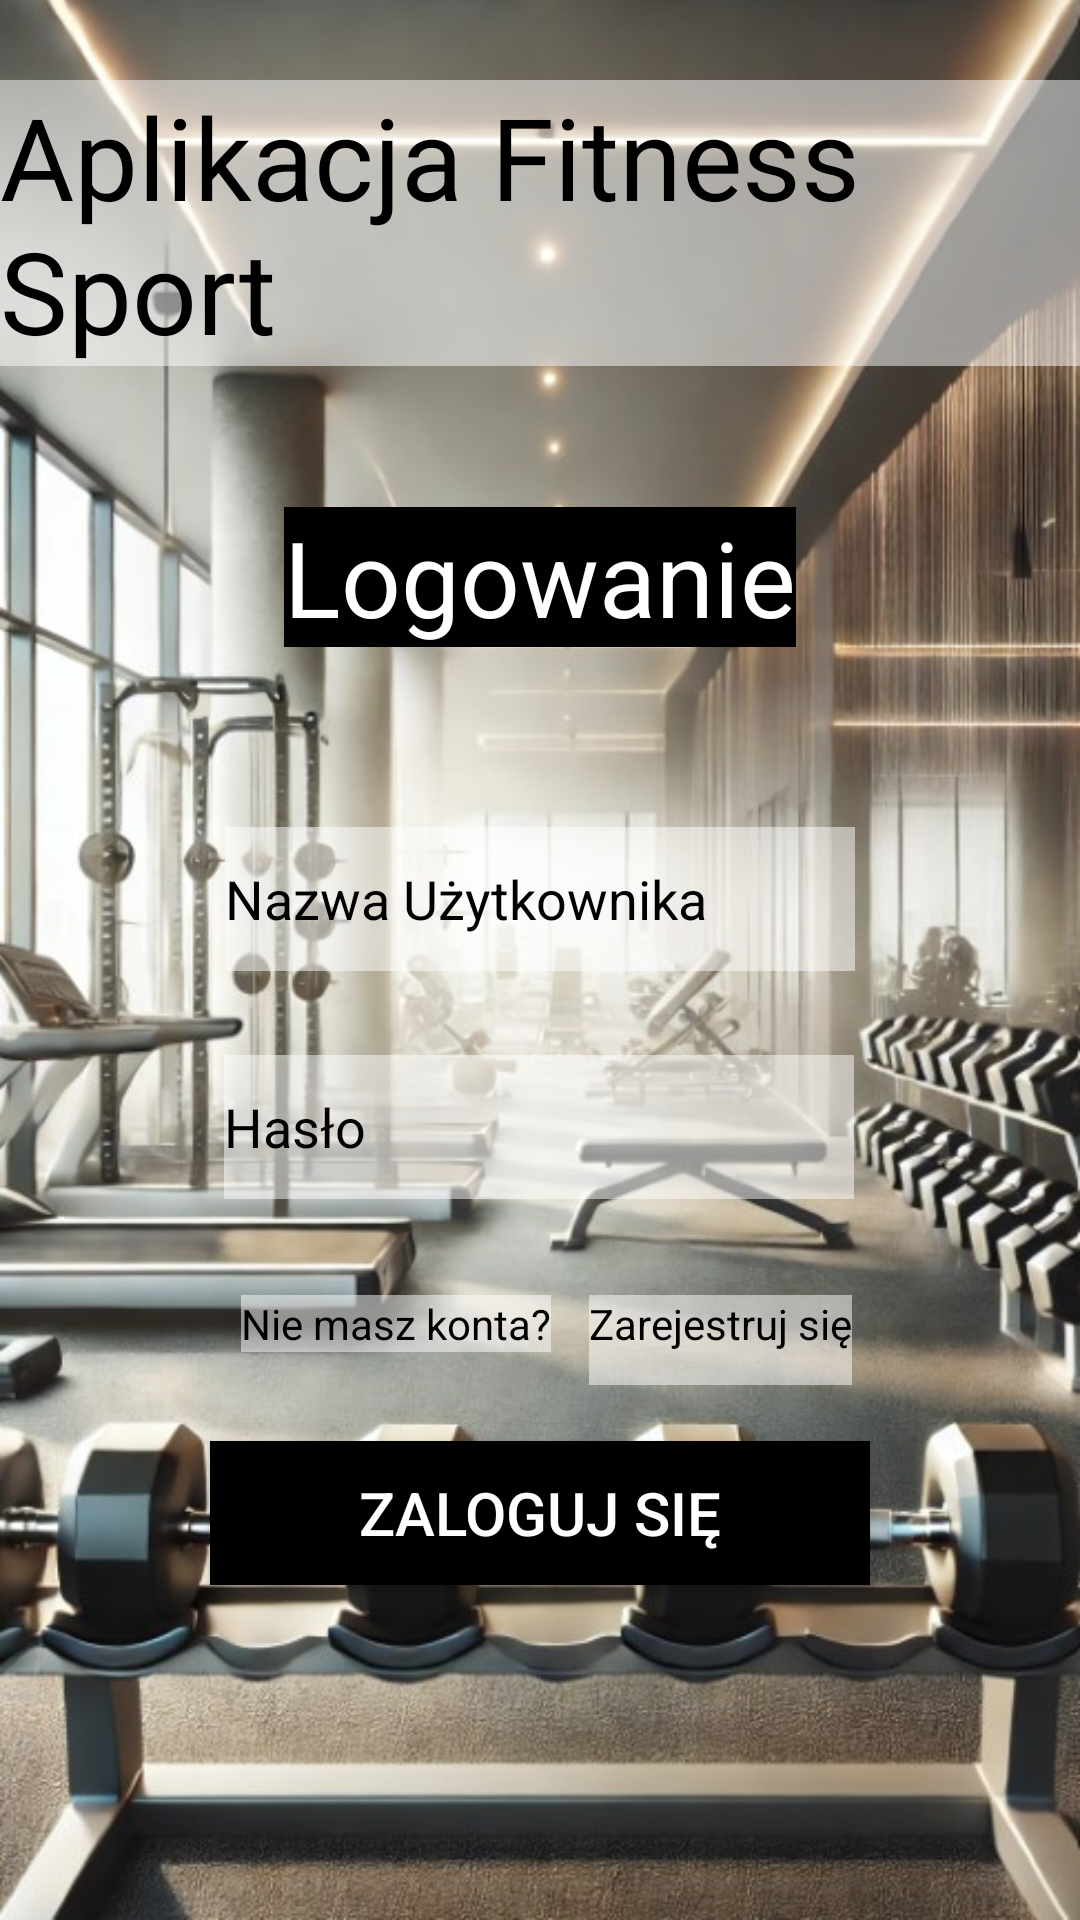

Here is an Android app screen rendered from its layout file. Give the layout XML and the strings, colors and styles it references.
<!-- AndroidManifest.xml: application theme Theme.TestLogowania -->
<!-- res/layout/activity_main.xml -->
<?xml version="1.0" encoding="utf-8"?>
<androidx.constraintlayout.widget.ConstraintLayout
    xmlns:android="http://schemas.android.com/apk/res/android"
    xmlns:app="http://schemas.android.com/apk/res-auto"
    xmlns:tools="http://schemas.android.com/tools"
    android:layout_width="match_parent"
    android:layout_height="match_parent"
    android:background="@drawable/tlo"
    tools:context=".MainActivity">

<Button android:id="@+id/loginButton"
    android:layout_width="220dp"
    android:layout_height="48dp"
    android:layout_marginBottom="40dp"
    android:onClick="onClickLogin"
    android:text="@string/zaloguj_sie"
    android:textSize="20sp"
    android:background="@color/black"
    android:textColor="@color/white"
    app:layout_constraintBottom_toBottomOf="parent"
    app:layout_constraintEnd_toEndOf="parent"
    app:layout_constraintHorizontal_bias="0.5"
    app:layout_constraintStart_toStartOf="parent"
    app:layout_constraintTop_toBottomOf="@+id/textView2"
    app:layout_constraintVertical_bias="0.292"
    tools:ignore="DuplicateSpeakableTextCheck,DuplicateSpeakableTextCheck"/>

<EditText android:id="@+id/loginPasswordEditText"
    android:layout_width="wrap_content"
    android:layout_height="wrap_content"
    android:layout_marginTop="28dp"
    android:ems="10"
    android:hint="@string/password"
    android:inputType="textPassword"
    android:textColor="@color/black"
    android:textColorHint="@color/black"
    android:minHeight="48dp"
    android:background="#80FFFFFF"
    app:layout_constraintEnd_toEndOf="parent"
    app:layout_constraintHorizontal_bias="0.497"
    app:layout_constraintStart_toStartOf="parent"
    app:layout_constraintTop_toBottomOf="@+id/loginUserEditText"
    tools:ignore="TextContrastCheck,TextContrastCheck"/>

<EditText android:id="@+id/loginUserEditText"
    android:layout_width="wrap_content"
    android:layout_height="wrap_content"
    android:layout_marginTop="60dp"
    android:ems="10"
    android:hint="@string/username"
    android:background="#80FFFFFF"
    android:textColor="@color/black"
    android:inputType="textEmailAddress"
    android:minHeight="48dp"
    android:textColorHint="@color/black"
    app:layout_constraintEnd_toEndOf="parent"
    app:layout_constraintHorizontal_bias="0.5"
    app:layout_constraintStart_toStartOf="parent"
    app:layout_constraintTop_toBottomOf="@+id/loginTextView"
    tools:ignore="TextContrastCheck,TextContrastCheck"/>

<TextView android:id="@+id/textView2"
    android:layout_width="wrap_content"
    android:layout_height="wrap_content"
    android:layout_marginTop="32dp"
    android:text="@string/nie_masz_konta"
    android:background="#80FFFFFF"
    android:textColor="@color/black"
    app:layout_constraintEnd_toStartOf="@+id/textView3"
    app:layout_constraintHorizontal_bias="0.863"
    app:layout_constraintStart_toStartOf="parent"
    app:layout_constraintTop_toBottomOf="@+id/loginPasswordEditText"/>

<TextView android:id="@+id/textView3"
    android:layout_width="wrap_content"
    android:layout_height="30dp"
    android:layout_marginTop="32dp"
    android:onClick="onClickSwitchToRegister"
    android:background="#80FFFFFF"
    android:textColor="@color/black"
    android:text="@string/zarejestruj_sie"
    app:layout_constraintEnd_toEndOf="parent"
    app:layout_constraintHorizontal_bias="0.721"
    app:layout_constraintStart_toStartOf="parent"
    app:layout_constraintTop_toBottomOf="@+id/loginPasswordEditText"/>

<TextView android:id="@+id/loginTextView"
    android:layout_width="wrap_content"
    android:layout_height="wrap_content"
    android:text="@string/login"
    android:textSize="35dp"
    android:background="@color/black"
    android:textColor="#FFFFFFFF"
    app:layout_constraintBottom_toBottomOf="parent"
    app:layout_constraintEnd_toEndOf="parent"
    app:layout_constraintHorizontal_bias="0.5"
    app:layout_constraintStart_toStartOf="parent"
    app:layout_constraintTop_toBottomOf="@+id/appName"
    app:layout_constraintVertical_bias="0.1"/>

    <TextView
        android:id="@+id/appName"
        android:layout_width="wrap_content"
        android:layout_height="wrap_content"
        android:background="#80FFFFFF"
        android:text="@string/app_name"
        android:textSize="38sp"
        android:textColor="@color/black"
        app:layout_constraintBottom_toBottomOf="parent"
        app:layout_constraintEnd_toEndOf="parent"
        app:layout_constraintHorizontal_bias="0.492"
        app:layout_constraintStart_toStartOf="parent"
        app:layout_constraintTop_toTopOf="parent"
        app:layout_constraintVertical_bias="0.049" />

</androidx.constraintlayout.widget.ConstraintLayout>
<!-- resources referenced by this layout -->
<resources>
  <color name="black">#FF000000</color>
  <color name="white">#FFFFFFFF</color>
  <!-- drawable tlo: jpg bitmap (drawable, 99802 bytes) -->
  <string name="app_name">Aplikacja Fitness Sport</string>
  <string name="login">Logowanie</string>
  <string name="nie_masz_konta">Nie masz konta?</string>
  <string name="password">Hasło</string>
  <string name="username">Nazwa Użytkownika</string>
  <string name="zaloguj_sie">Zaloguj się</string>
  <string name="zarejestruj_sie">Zarejestruj się</string>
  <style name="Theme.TestLogowania" parent="Base.Theme.TestLogowania" />
  <style name="Base.Theme.TestLogowania" parent="Theme.AppCompat.Light.NoActionBar">
          
          
      </style>
</resources>
